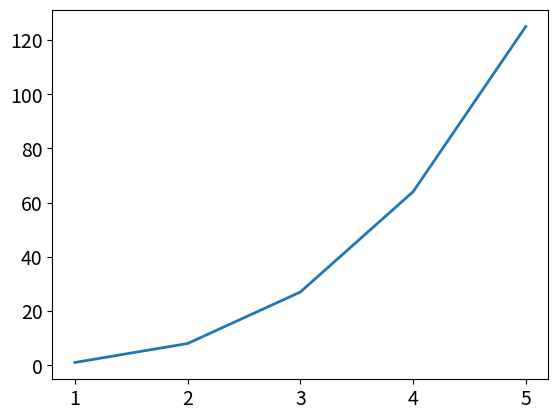

Python code for this plot:
'''
A number raised to the third power in cube.Plot the first five cubic numbers. 
and then plot the first 5000 cubic numbers
'''

import matplotlib.pyplot as plt

values =[x for x in range(1,6)]
cubes = [x**3 for x in range(1,6)]

print('Values: ', values)
print('Cubes: ', cubes)
plt.title = ('Simple Graph of cube numbers')
plt.xlabel = ('Values')
plt.ylable = ('Cubes')
plt.plot(values, cubes, linewidth=2)
plt.tick_params(axis='both', labelsize=14)
plt.show()